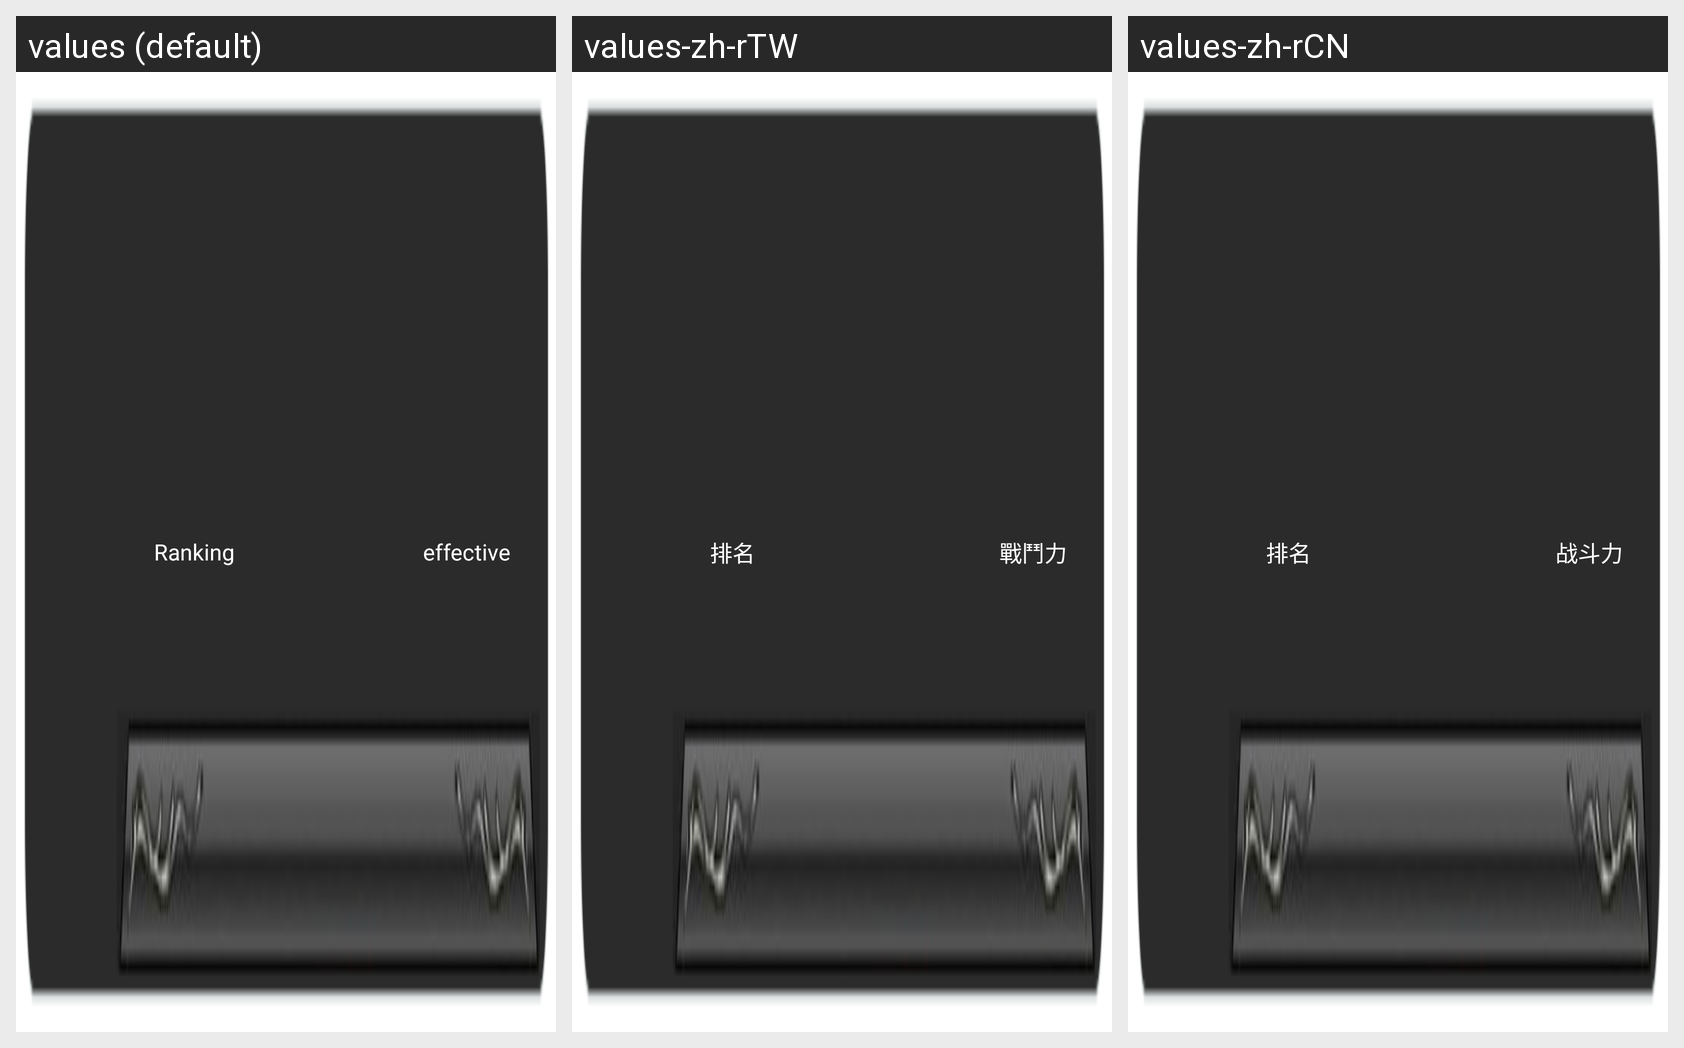

This grid shows one Android layout under several languages. Give, for every string resource on the screen, its name, the default text and each shown locale's text.
Android screen res/layout/ranking_list_item.xml rendered under 3 locales, left to right: values (default), values-zh-rTW, values-zh-rCN. Device: Nexus 5 (rendered at 1080×1920; each locale shown at half size, 540×960, under a caption strip naming it); theme AppTheme.
Strings drawn on this screen, with the default value and each locale's value (text and hints the layout hard-codes, and strings that could not be matched under every locale, appear in the picture but are not listed):

ranking
  values: Ranking
  values-zh-rTW: 排名
  values-zh-rCN: 排名

fighting_capacity
  values: effective
  values-zh-rTW: 戰鬥力
  values-zh-rCN: 战斗力
